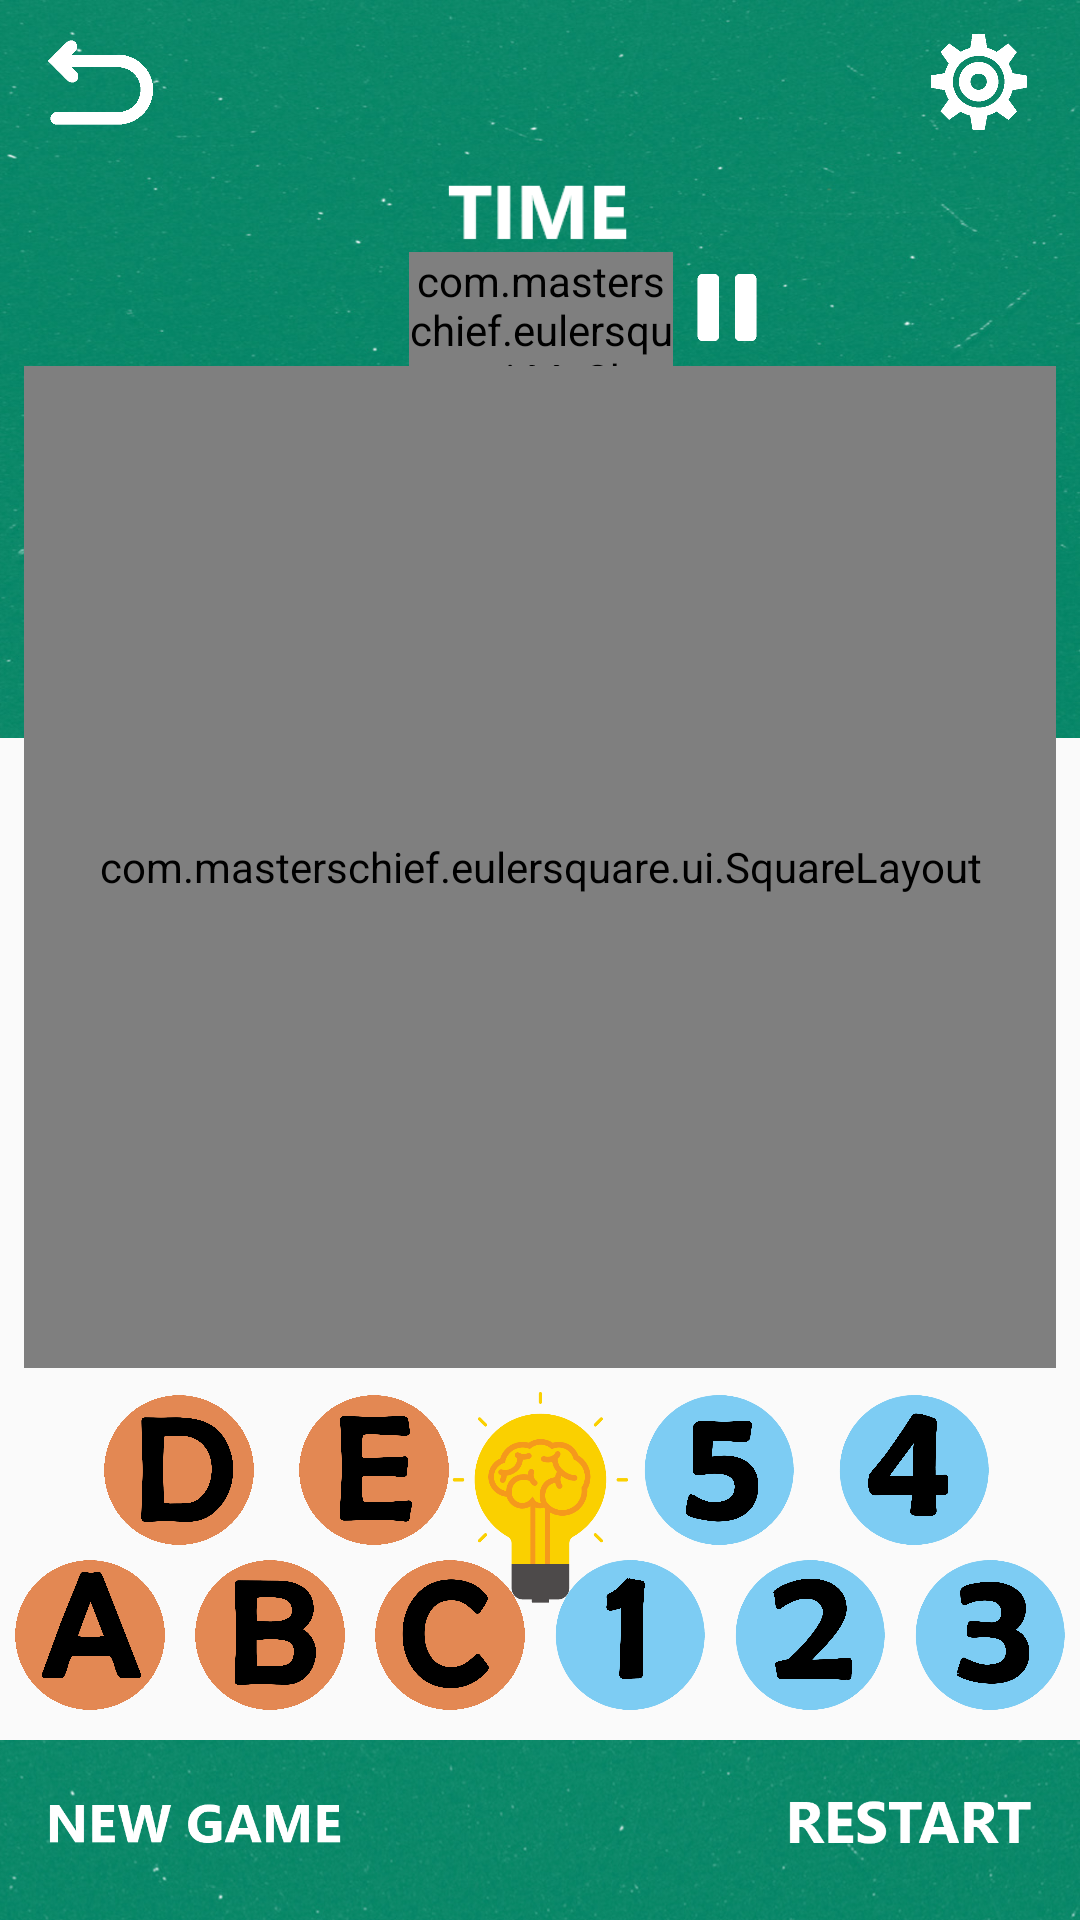

Here is an Android app screen rendered from its layout file. Give the layout XML and the strings, colors and styles it references.
<!-- AndroidManifest.xml: application theme AppTheme -->
<!-- res/layout/activity_game.xml -->
<?xml version="1.0" encoding="utf-8"?>
<android.support.constraint.ConstraintLayout xmlns:android="http://schemas.android.com/apk/res/android"
    xmlns:app="http://schemas.android.com/apk/res-auto"
    xmlns:tools="http://schemas.android.com/tools"
    android:layout_width="match_parent"
    android:layout_height="match_parent"
    tools:context=".views.GameActivity">


    <ImageView
        android:id="@+id/imageView2"
        android:layout_width="0dp"
        android:layout_height="246dp"
        android:scaleType="fitXY"
        app:layout_constraintEnd_toEndOf="parent"
        app:layout_constraintHorizontal_bias="0.0"
        app:layout_constraintStart_toStartOf="parent"
        app:layout_constraintTop_toTopOf="parent"
        app:layout_constraintVertical_chainStyle="packed"
        app:srcCompat="@drawable/back_new" />

    
        
        
        
        
        
        
        
        
        


    <TableLayout
        android:id="@+id/tableLayout2"
        android:layout_width="362dp"
        android:layout_height="wrap_content"
        android:layout_marginBottom="5dp"
        app:layout_constraintBottom_toTopOf="@+id/tableLayout"
        app:layout_constraintEnd_toEndOf="parent"
        app:layout_constraintHorizontal_bias="0.493"
        app:layout_constraintStart_toStartOf="parent"
        tools:ignore="MissingConstraints">

        <TableRow>

            <ImageView
                android:id="@+id/buttonD"
                android:layout_width="50dp"
                android:layout_height="50dp"
                android:layout_marginLeft="35dp"
                android:layout_marginRight="15dp"
                app:srcCompat="@drawable/buttond"
                tools:layout_editor_absoluteX="36dp"
                tools:layout_editor_absoluteY="646dp" />

            <ImageView
                android:id="@+id/buttonE"
                android:layout_width="50dp"
                android:layout_height="50dp"
                android:layout_marginRight="65dp"
                app:srcCompat="@drawable/buttone"
                tools:layout_editor_absoluteX="98dp"
                tools:layout_editor_absoluteY="646dp" />

            <ImageView
                android:id="@+id/button5"
                android:layout_width="50dp"
                android:layout_height="50dp"
                android:layout_marginRight="15dp"
                app:srcCompat="@drawable/button5"
                tools:layout_editor_absoluteX="213dp"
                tools:layout_editor_absoluteY="646dp" />

            <ImageView
                android:id="@+id/button4"
                android:layout_width="50dp"
                android:layout_height="50dp"
                app:srcCompat="@drawable/button4"
                tools:layout_editor_absoluteX="273dp"
                tools:layout_editor_absoluteY="646dp" />
        </TableRow>
    </TableLayout>

    <TableLayout
        android:id="@+id/tableLayout"
        android:layout_width="0dp"
        android:layout_height="wrap_content"
        android:layout_marginBottom="10dp"
        android:stretchColumns="*"
        app:layout_constraintBottom_toTopOf="@+id/imageView"
        app:layout_constraintEnd_toEndOf="parent"
        app:layout_constraintHorizontal_bias="0.0"
        app:layout_constraintStart_toStartOf="parent"
        tools:ignore="MissingConstraints">

        <TableRow>

            <ImageView
                android:id="@+id/buttonA"
                android:layout_width="50dp"
                android:layout_height="50dp"
                app:srcCompat="@drawable/buttona"
                tools:layout_editor_absoluteX="10dp"
                tools:layout_editor_absoluteY="714dp" />

            <ImageView
                android:id="@+id/buttonB"
                android:layout_width="50dp"
                android:layout_height="50dp"
                app:srcCompat="@drawable/buttonb"
                tools:layout_editor_absoluteX="66dp"
                tools:layout_editor_absoluteY="714dp" />

            <ImageView
                android:id="@+id/buttonC"
                android:layout_width="50dp"
                android:layout_height="50dp"
                app:srcCompat="@drawable/buttonc"
                tools:layout_editor_absoluteX="125dp"
                tools:layout_editor_absoluteY="714dp" />

            <ImageView
                android:id="@+id/button1"
                android:layout_width="50dp"
                android:layout_height="50dp"
                app:srcCompat="@drawable/button1"
                tools:layout_editor_absoluteX="183dp"
                tools:layout_editor_absoluteY="714dp" />

            <ImageView
                android:id="@+id/button2"
                android:layout_width="50dp"
                android:layout_height="50dp"
                app:srcCompat="@drawable/button2"
                tools:layout_editor_absoluteX="240dp"
                tools:layout_editor_absoluteY="714dp" />

            <ImageView
                android:id="@+id/button3"
                android:layout_width="50dp"
                android:layout_height="50dp"
                app:srcCompat="@drawable/button3"
                tools:layout_editor_absoluteX="300dp"
                tools:layout_editor_absoluteY="714dp" />
        </TableRow>

    </TableLayout>

    <ImageView
        android:id="@+id/btn_hint"
        android:layout_width="84dp"
        android:layout_height="76dp"
        android:layout_marginTop="5dp"
        app:layout_constraintEnd_toEndOf="parent"
        app:layout_constraintStart_toStartOf="parent"
        app:layout_constraintTop_toBottomOf="@+id/grid_viewDesk"
        app:srcCompat="@drawable/hint" />

    <ImageView
        android:id="@+id/btn_back"
        android:layout_width="35dp"
        android:layout_height="35dp"
        android:layout_marginStart="16dp"
        android:layout_marginTop="10dp"
        app:layout_constraintStart_toStartOf="parent"
        app:layout_constraintTop_toTopOf="parent"
        app:srcCompat="@drawable/arrow_back" />

    <ImageView
        android:id="@+id/btn_settigns"
        android:layout_width="35dp"
        android:layout_height="35dp"
        android:layout_marginTop="10dp"
        android:layout_marginEnd="16dp"
        app:layout_constraintEnd_toEndOf="parent"
        app:layout_constraintTop_toTopOf="parent"
        app:srcCompat="@drawable/settings_icon" />

    <ImageView
        android:id="@+id/img_time"
        android:layout_width="75dp"
        android:layout_height="26dp"
        android:layout_marginStart="8dp"
        android:layout_marginTop="60dp"
        android:layout_marginEnd="8dp"
        android:layout_marginBottom="40dp"
        app:layout_constraintBottom_toTopOf="@+id/grid_viewDesk"
        app:layout_constraintEnd_toEndOf="parent"
        app:layout_constraintHorizontal_bias="0.501"
        app:layout_constraintStart_toStartOf="parent"
        app:layout_constraintTop_toTopOf="parent"
        app:srcCompat="@drawable/time" />

    <ImageView
        android:id="@+id/imageView"
        android:layout_width="0dp"
        android:layout_height="60dp"
        android:scaleType="fitXY"
        app:layout_constraintBottom_toBottomOf="parent"
        app:layout_constraintEnd_toEndOf="parent"
        app:layout_constraintHorizontal_bias="0.0"
        app:layout_constraintStart_toStartOf="parent"
        app:srcCompat="@drawable/back_settings" />

    <ImageView
        android:id="@+id/btn_newgame"
        android:layout_width="98dp"
        android:layout_height="40dp"
        android:layout_marginStart="16dp"
        android:layout_marginBottom="12dp"
        app:layout_constraintBottom_toBottomOf="parent"
        app:layout_constraintStart_toStartOf="parent"
        app:srcCompat="@drawable/newgame" />

    <ImageView
        android:id="@+id/btn_restart"
        android:layout_width="82dp"
        android:layout_height="17dp"
        android:layout_marginEnd="16dp"
        android:layout_marginBottom="24dp"
        app:layout_constraintBottom_toBottomOf="parent"
        app:layout_constraintEnd_toEndOf="parent"
        app:srcCompat="@drawable/restart" />

    <com.masterschief.eulersquare.ui.MyChronometr
        android:id="@+id/chronometer"
        android:layout_width="88dp"
        android:layout_height="38dp"
        android:layout_marginStart="8dp"
        android:layout_marginEnd="8dp"
        android:textAlignment="center"
        android:textColor="@android:color/white"
        android:textSize="30sp"
        android:textStyle="bold"
        app:layout_constraintEnd_toEndOf="parent"
        app:layout_constraintHorizontal_bias="0.501"
        app:layout_constraintStart_toStartOf="parent"
        app:layout_constraintTop_toBottomOf="@+id/img_time" />

    <ImageView
        android:id="@+id/btn_pause"
        android:layout_width="36dp"
        android:layout_height="37dp"
        app:layout_constraintStart_toEndOf="@+id/chronometer"
        app:layout_constraintTop_toTopOf="@+id/chronometer"
        app:srcCompat="@drawable/pause" />

    
        
        
        
        
        
        

    <com.masterschief.eulersquare.ui.SquareLayout
        android:id="@+id/grid_viewDesk"
        android:layout_width="match_parent"
        android:layout_height="334dp"
        android:layout_marginStart="8dp"
        android:layout_marginEnd="8dp"
        app:layout_constraintEnd_toEndOf="parent"
        app:layout_constraintHorizontal_bias="0.0"
        app:layout_constraintStart_toStartOf="parent"
        app:layout_constraintTop_toBottomOf="@+id/chronometer">

        <com.masterschief.eulersquare.ui.Desk
            android:id="@+id/viewDesk"
            android:layout_width="match_parent"
            android:layout_height="match_parent" />

    </com.masterschief.eulersquare.ui.SquareLayout>

</android.support.constraint.ConstraintLayout>
<!-- resources referenced by this layout -->
<resources>
  <!-- drawable arrow_back: png bitmap (drawable, 1427 bytes) -->
  <!-- drawable back_new: jpg bitmap (drawable-v24, 131598 bytes) -->
  <!-- drawable back_settings: jpg bitmap (drawable, 38886 bytes) -->
  <!-- drawable button1: png bitmap (drawable, 18247 bytes) -->
  <!-- drawable button2: png bitmap (drawable, 22614 bytes) -->
  <!-- drawable button3: png bitmap (drawable, 23318 bytes) -->
  <!-- drawable button4: png bitmap (drawable, 21218 bytes) -->
  <!-- drawable button5: png bitmap (drawable, 22201 bytes) -->
  <!-- drawable buttona: png bitmap (drawable, 21686 bytes) -->
  <!-- drawable buttonb: png bitmap (drawable, 21880 bytes) -->
  <!-- drawable buttonc: png bitmap (drawable, 22691 bytes) -->
  <!-- drawable buttond: png bitmap (drawable, 21794 bytes) -->
  <!-- drawable buttone: png bitmap (drawable, 19732 bytes) -->
  <!-- drawable hint: png bitmap (drawable, 14148 bytes) -->
  <!-- drawable newgame: png bitmap (drawable-v24, 5662 bytes) -->
  <!-- drawable pause: png bitmap (drawable-v24, 895 bytes) -->
  <!-- drawable restart: png bitmap (drawable-v24, 4224 bytes) -->
  <!-- drawable settings_icon: png bitmap (drawable, 1958 bytes) -->
  <!-- drawable time: png bitmap (drawable-v24, 1127 bytes) -->
  <style name="AppTheme" parent="Theme.AppCompat.Light.NoActionBar">
          
          <item name="colorPrimary">@color/colorPrimary</item>
          <item name="colorPrimaryDark">@color/colorPrimaryDark</item>
          <item name="colorAccent">@color/colorAccent</item>
      </style>
  <color name="colorPrimary">#1B7058</color>
  <color name="colorPrimaryDark">#1A5848</color>
  <color name="colorAccent">#36AF91</color>
</resources>
